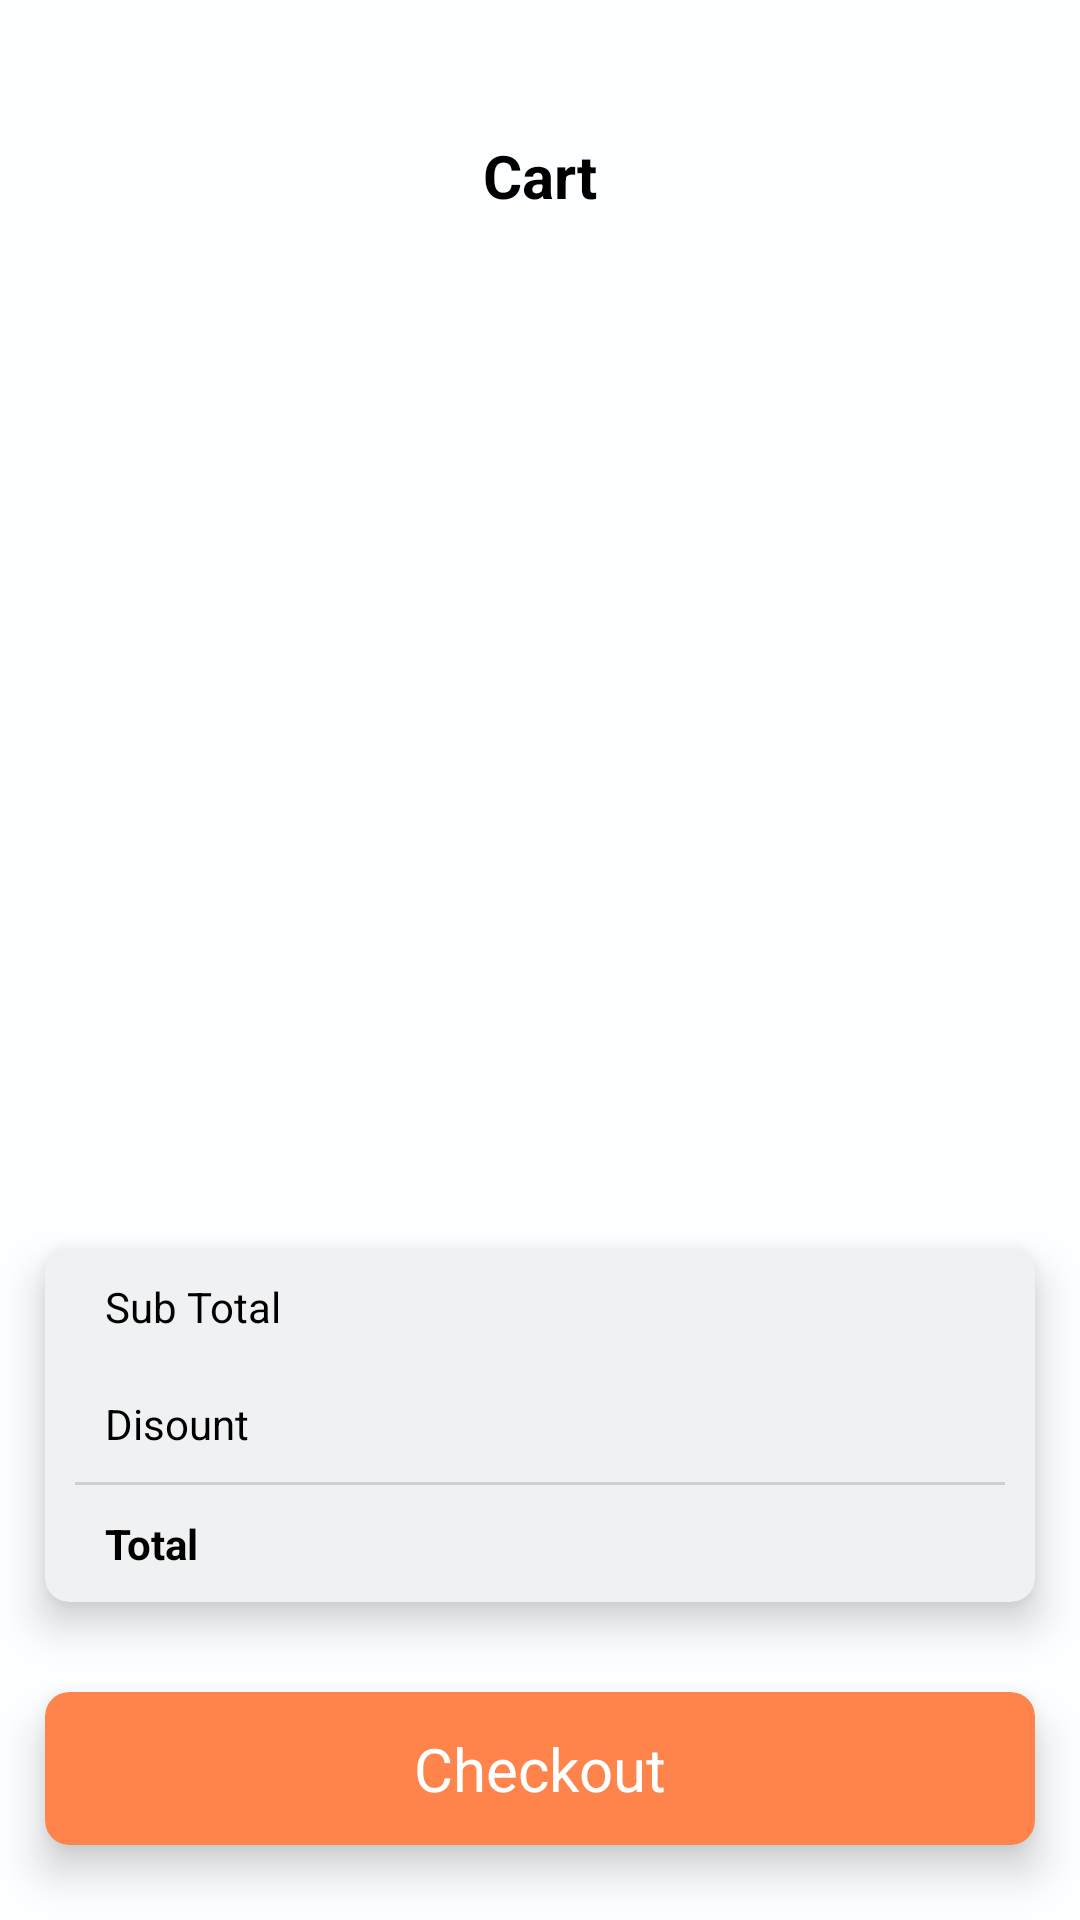

The Android layout XML behind this screen, and the referenced resources:
<!-- AndroidManifest.xml: application theme Theme.AppCompat.NoActionBar -->
<!-- res/layout/fragment_cart.xml -->
<?xml version="1.0" encoding="utf-8"?>
<RelativeLayout xmlns:android="http://schemas.android.com/apk/res/android"
    xmlns:app="http://schemas.android.com/apk/res-auto"
    xmlns:tools="http://schemas.android.com/tools"
    android:layout_width="match_parent"
    android:layout_height="match_parent"
    android:background="#fcfeff"
    tools:context=".ui.FavoriteFragment">

    <LinearLayout
        android:layout_width="match_parent"
        android:layout_height="match_parent"
        android:layout_above="@+id/total_value_cart"
        android:layout_marginTop="45dp"
        android:orientation="vertical">

        <RelativeLayout
            android:id="@+id/relativeLayout2"
            android:layout_width="wrap_content"
            android:layout_height="wrap_content"
            app:layout_constraintEnd_toEndOf="parent"
            app:layout_constraintStart_toStartOf="parent"
            app:layout_constraintTop_toTopOf="parent">

            <ImageView
                android:id="@+id/back_btn"
                android:layout_width="50dp"
                android:layout_height="22dp"

                android:src="@drawable/ic_arrow_left" />

            <TextView
                android:layout_width="match_parent"
                android:layout_height="wrap_content"
                android:gravity="center"
                android:text="Cart"
                android:textColor="@color/black"
                android:textSize="20sp"
                android:textStyle="bold" />
        </RelativeLayout>


        <androidx.recyclerview.widget.RecyclerView
            android:id="@+id/rv_cart"
            android:layout_width="match_parent"
            android:layout_height="wrap_content" />

    </LinearLayout>

    <LinearLayout
        android:id="@+id/total_value_cart"
        android:layout_width="wrap_content"
        android:layout_height="wrap_content"
        android:layout_alignParentBottom="true"
        android:orientation="vertical"
        app:layout_constraintBottom_toBottomOf="parent"
        app:layout_constraintEnd_toEndOf="parent"
        app:layout_constraintStart_toStartOf="parent">

        <androidx.cardview.widget.CardView
            android:id="@+id/category_items"
            android:layout_width="match_parent"
            android:layout_height="wrap_content"
            android:layout_margin="15dp"
            app:cardBackgroundColor="#f0f1f2"
            app:cardCornerRadius="8dp"
            app:cardElevation="8dp"
            app:cardPreventCornerOverlap="true">

            <LinearLayout
                android:layout_width="match_parent"
                android:layout_height="wrap_content"
                android:orientation="vertical">

                <RelativeLayout
                    android:layout_width="wrap_content"
                    android:layout_height="wrap_content"
                    android:layout_marginStart="10dp"
                    android:layout_marginEnd="10dp"
                    android:padding="10dp">

                    <TextView
                        android:layout_width="wrap_content"
                        android:layout_height="wrap_content"
                        android:text="Sub Total"
                        android:textColor="@color/black" />

                    <TextView
                        android:id="@+id/sub_total"
                        android:layout_width="wrap_content"
                        android:layout_height="wrap_content"
                        android:layout_alignParentEnd="true"
                        android:text=""
                        android:textColor="@color/black" />

                </RelativeLayout>

                <RelativeLayout
                    android:layout_width="wrap_content"
                    android:layout_height="wrap_content"
                    android:layout_marginStart="10dp"
                    android:layout_marginEnd="10dp"
                    android:padding="10dp">

                    <TextView
                        android:layout_width="wrap_content"
                        android:layout_height="wrap_content"
                        android:text="Disount"
                        android:textColor="@color/black" />

                    <TextView
                        android:id="@+id/discount"
                        android:layout_width="wrap_content"
                        android:layout_height="wrap_content"
                        android:layout_alignParentEnd="true"
                        android:text=""
                        android:textColor="@color/black" />
                </RelativeLayout>

                <View
                    android:id="@+id/view_horizontal"
                    android:layout_width="match_parent"
                    android:layout_height="1dp"
                    android:layout_marginLeft="10dp"
                    android:layout_marginRight="10dp"
                    android:background="#D0D0D0"
                    android:padding="10dp" />

                <RelativeLayout
                    android:layout_width="wrap_content"
                    android:layout_height="wrap_content"
                    android:layout_marginStart="10dp"
                    android:layout_marginEnd="10dp"
                    android:padding="10dp">

                    <TextView
                        android:layout_width="wrap_content"
                        android:layout_height="wrap_content"
                        android:text="Total"
                        android:textColor="@color/black"
                        android:textStyle="bold" />

                    <TextView
                        android:id="@+id/total"
                        android:layout_width="wrap_content"
                        android:layout_height="wrap_content"
                        android:layout_alignParentEnd="true"
                        android:text=""
                        android:textColor="@color/black"
                        android:textStyle="bold" />
                </RelativeLayout>


            </LinearLayout>


        </androidx.cardview.widget.CardView>


        <androidx.cardview.widget.CardView
            android:id="@+id/check_out"
            android:layout_width="match_parent"
            android:layout_height="wrap_content"
            android:layout_marginStart="15dp"
            android:layout_marginTop="15dp"
            android:layout_marginEnd="15dp"
            android:layout_marginBottom="25dp"
            app:cardBackgroundColor="#ff844c"
            app:cardCornerRadius="8dp"
            app:cardElevation="8dp"
            app:cardPreventCornerOverlap="true">

            <RelativeLayout
                android:layout_width="wrap_content"
                android:layout_height="wrap_content"
                android:layout_gravity="center_horizontal">

                <TextView
                    android:layout_width="wrap_content"
                    android:layout_height="wrap_content"
                    android:padding="12dp"
                    android:text="Checkout"
                    android:textColor="@color/white"
                    android:textSize="20sp" />

            </RelativeLayout>

        </androidx.cardview.widget.CardView>


    </LinearLayout>

</RelativeLayout>
<!-- resources referenced by this layout -->
<resources>
  <color name="black">#FF000000</color>
  <color name="white">#FFFFFFFF</color>
</resources>
